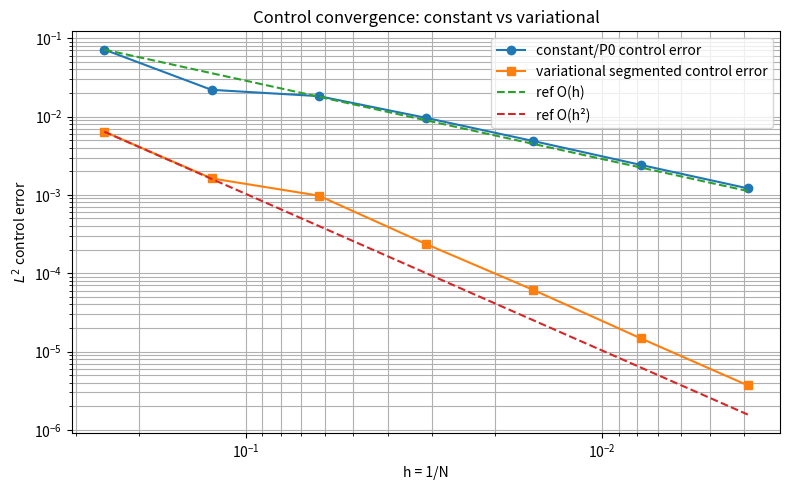
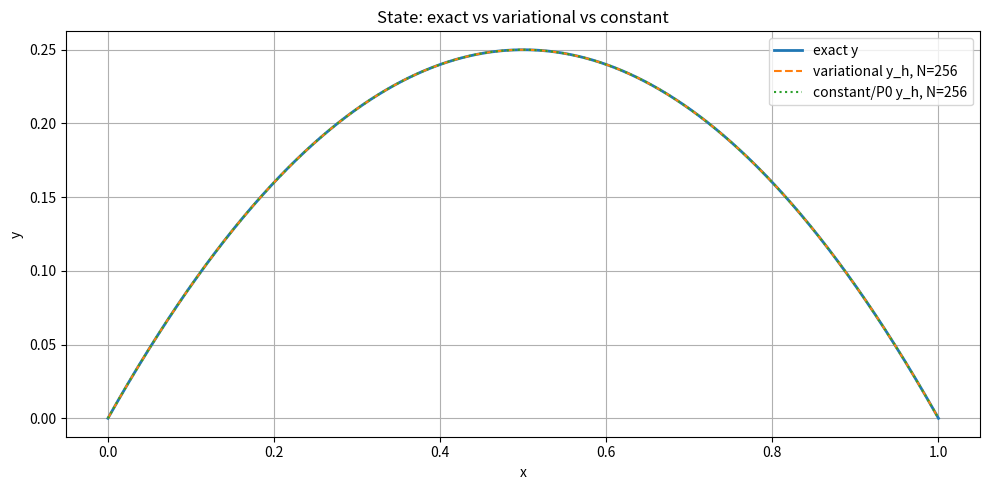
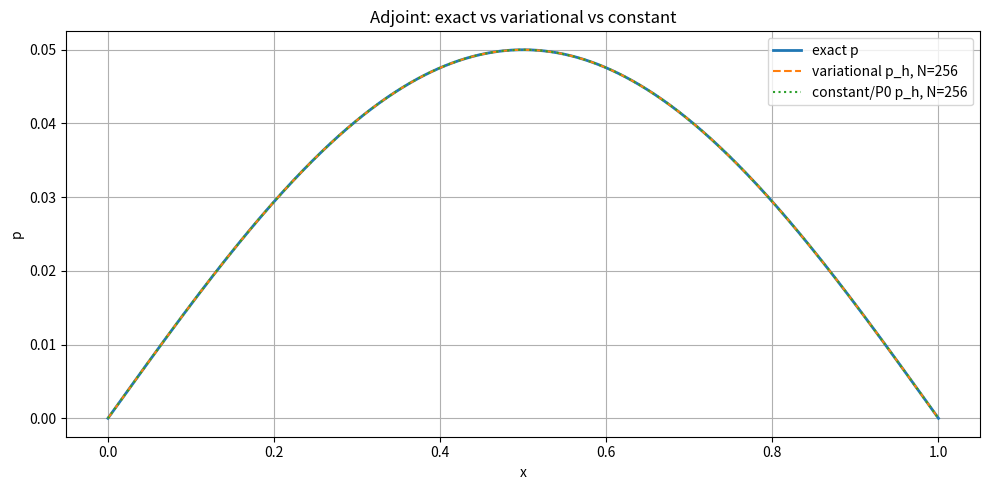
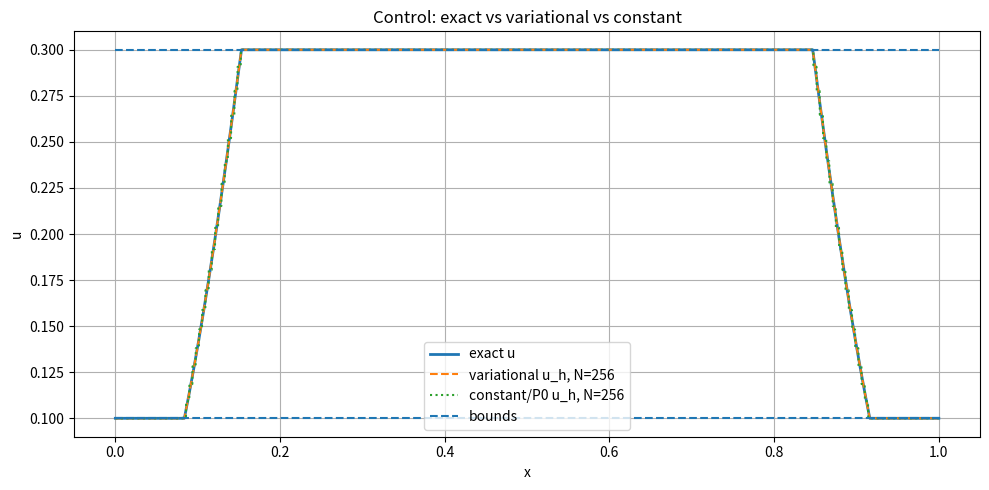

Write Python code to recreate these figures, in order.
import numpy as np
import math
import matplotlib.pyplot as plt
import pandas as pd
from pathlib import Path

# ============================================================
# P0 constant control discretization vs variational control discretization
# Problem: -y'' + u y = f, y(0)=y(1)=0
# PLUS-sign projection: u = Proj_[a,b]((1/alpha) y p)
# ============================================================

alpha = 0.01
a, b = 0.1, 0.3
N_list = [4, 8, 16, 32, 64, 128, 256]
max_iter_constant = 300
max_iter_variational = 300
variational_abs_tol = 1e-10
variational_rel_tol = 1e-8
fixed_point_tol = 1e-12
out_dir = Path("merged_outputs")
out_dir.mkdir(exist_ok=True)

# ============================================================
# Exact data
# ============================================================
def y_exact(x):
    return x * (1.0 - x)

def p_exact(x):
    return 0.05 * np.sin(np.pi * x)

def proj(v):
    return np.minimum(b, np.maximum(a, v))

def u_exact(x):
    return proj((1.0 / alpha) * y_exact(x) * p_exact(x))

def f_fun(x):
    return 2.0 + u_exact(x) * y_exact(x)

def y_d_fun(x):
    minus_p_dd = 0.05 * (np.pi ** 2) * np.sin(np.pi * x)
    return y_exact(x) - (minus_p_dd + u_exact(x) * p_exact(x))

# ============================================================
# Quadrature and utilities
# ============================================================
GL_xi = np.array([-0.8611363116, -0.3399810436, 0.3399810436, 0.8611363116])
GL_w = np.array([0.3478548451, 0.6521451549, 0.6521451549, 0.3478548451])

def gauss_on_element(L, R):
    mid = 0.5 * (L + R)
    half = 0.5 * (R - L)
    return mid + half * GL_xi, half * GL_w

def compute_eoc(err, h, eps=1e-15):
    err = np.asarray(err, dtype=float)
    h = np.asarray(h, dtype=float)
    eoc = np.full_like(err, np.nan, dtype=float)
    for i in range(1, len(err)):
        if err[i] >= eps and err[i - 1] >= eps:
            eoc[i] = np.log(err[i] / err[i - 1]) / np.log(h[i] / h[i - 1])
    return eoc

def ref_line(hs, errs, order):
    return errs[0] * (hs / hs[0]) ** order

def l2_grid_error(v_exact_vals, v_h_vals, xg):
    return float(np.sqrt(np.trapezoid((v_exact_vals - v_h_vals) ** 2, xg)))

def eval_p1_from_interior(N, V_int, xg):
    x_nodes = np.linspace(0.0, 1.0, N + 1)
    V = np.zeros(N + 1)
    V[1:N] = V_int
    return eval_p1_from_nodes(x_nodes, V, xg)

def eval_p1_from_nodes(x_nodes, V_nodes, xg):
    xg = np.asarray(xg)
    vg = np.zeros_like(xg, dtype=float)
    N = len(x_nodes) - 1
    h = x_nodes[1] - x_nodes[0]
    mask = (xg > x_nodes[0]) & (xg < x_nodes[-1])
    xm = xg[mask]
    e = np.floor(xm / h).astype(int)
    e = np.clip(e, 0, N - 1)
    L = x_nodes[e]
    R = x_nodes[e + 1]
    VL = V_nodes[e]
    VR = V_nodes[e + 1]
    vg[mask] = VL + (VR - VL) * (xm - L) / (R - L)
    return vg

# ============================================================
# Constant/P0 control solver
# ============================================================
def assemble_K_M0_constant(N):
    h = 1.0 / N
    n = N - 1
    mainK = (2.0 / h) * np.ones(n)
    offK = (-1.0 / h) * np.ones(n - 1)
    K = np.diag(mainK) + np.diag(offK, 1) + np.diag(offK, -1)
    mainM = (4.0 * h / 6.0) * np.ones(n)
    offM = (h / 6.0) * np.ones(n - 1)
    M0 = np.diag(mainM) + np.diag(offM, 1) + np.diag(offM, -1)
    return K, M0

def assemble_reaction_Mu_constant(N, u_elem):
    h = 1.0 / N
    n = N - 1
    Mu = np.zeros((n, n))
    for e in range(1, N + 1):
        ue = u_elem[e - 1]
        Me = ue * (h / 6.0) * np.array([[2.0, 1.0], [1.0, 2.0]])
        gL, gR = e - 1, e
        for li, gi in enumerate([gL, gR]):
            for lj, gj in enumerate([gL, gR]):
                if 1 <= gi <= N - 1 and 1 <= gj <= N - 1:
                    Mu[gi - 1, gj - 1] += Me[li, lj]
    return Mu

def assemble_load_vector_constant(N, gfun):
    x_nodes = np.linspace(0.0, 1.0, N + 1)
    n = N - 1
    Lvec = np.zeros(n)
    for e in range(1, N + 1):
        L, R = x_nodes[e - 1], x_nodes[e]
        h = R - L
        xq, wq = gauss_on_element(L, R)
        phiL = (R - xq) / h
        phiR = (xq - L) / h
        gq = gfun(xq)
        gL, gR = e - 1, e
        if 1 <= gL <= N - 1:
            Lvec[gL - 1] += np.sum(wq * gq * phiL)
        if 1 <= gR <= N - 1:
            Lvec[gR - 1] += np.sum(wq * gq * phiR)
    return Lvec

def update_control_constant(N, Y_int, P_int):
    h = 1.0 / N
    Y = np.zeros(N + 1)
    P = np.zeros(N + 1)
    Y[1:N] = Y_int
    P[1:N] = P_int
    u_new = np.zeros(N)
    for e in range(1, N + 1):
        YL, YR = Y[e - 1], Y[e]
        PL, PR = P[e - 1], P[e]
        integral_yp = (h / 6.0) * (2 * YL * PL + YL * PR + YR * PL + 2 * YR * PR)
        u_new[e - 1] = float(proj((1.0 / (alpha * h)) * integral_yp))
    return u_new

def solve_constant_N(N, u0=0.2):
    K, M0 = assemble_K_M0_constant(N)
    F = assemble_load_vector_constant(N, f_fun)
    Yd = assemble_load_vector_constant(N, y_d_fun)
    u = np.full(N, u0, dtype=float)
    it_count = max_iter_constant
    for it in range(max_iter_constant):
        A = K + assemble_reaction_Mu_constant(N, u)
        Y = np.linalg.solve(A, F)
        P = np.linalg.solve(A, M0 @ Y - Yd)
        u_new = update_control_constant(N, Y, P)
        if np.max(np.abs(u_new - u)) < fixed_point_tol:
            u = u_new
            it_count = it + 1
            break
        u = u_new
    A = K + assemble_reaction_Mu_constant(N, u)
    Y = np.linalg.solve(A, F)
    P = np.linalg.solve(A, M0 @ Y - Yd)
    return u, Y, P, it_count

def eval_constant_control(N, u_elem, xg):
    xg = np.asarray(xg)
    h = 1.0 / N
    idx = np.floor(xg / h).astype(int)
    idx = np.clip(idx, 0, N - 1)
    return u_elem[idx]

def l2_control_error_constant(N, u_elem):
    x_nodes = np.linspace(0.0, 1.0, N + 1)
    err2 = 0.0
    for e in range(1, N + 1):
        L, R = x_nodes[e - 1], x_nodes[e]
        xq, wq = gauss_on_element(L, R)
        diff = u_elem[e - 1] - u_exact(xq)
        err2 += np.sum(wq * diff * diff)
    return float(np.sqrt(err2))

# ============================================================
# Variational/segmented control solver
# ============================================================
def poly_mult(p, q):
    res = [0.0] * (len(p) + len(q) - 1)
    for i, pi in enumerate(p):
        for j, qj in enumerate(q):
            res[i + j] += pi * qj
    return res

def poly_integral_on_segment(coeffs, xs, xe):
    return sum(ck * (xe ** (k + 1) - xs ** (k + 1)) / (k + 1) for k, ck in enumerate(coeffs))

def project_control_on_element(xL, xR, A, B, C):
    def q(x):
        return A * x * x + B * x + C
    values = [q(xL), q(xR)]
    if abs(A) > 1e-14:
        xV = -B / (2 * A)
        if xL <= xV <= xR:
            values.append(q(xV))
    qmin, qmax = min(values), max(values)
    if qmax <= a:
        return [(xL, xR, 'const_a', None)]
    if qmin >= b:
        return [(xL, xR, 'const_b', None)]
    if qmin >= a and qmax <= b:
        return [(xL, xR, 'quad', (A, B, C))]
    roots = []
    def add_roots(level):
        AA, BB, CC = A, B, C - level
        if abs(AA) < 1e-14:
            if abs(BB) > 1e-14:
                r = -CC / BB
                if xL <= r <= xR:
                    roots.append(r)
            return
        disc = BB * BB - 4 * AA * CC
        if disc < -1e-14:
            return
        disc = max(0.0, disc)
        sd = math.sqrt(disc)
        for r in [(-BB - sd) / (2 * AA), (-BB + sd) / (2 * AA)]:
            if xL <= r <= xR:
                roots.append(r)
    if qmin < a < qmax:
        add_roots(a)
    if qmin < b < qmax:
        add_roots(b)
    pts = sorted(set([xL, xR] + roots))
    segments = []
    for i in range(len(pts) - 1):
        xs, xe = pts[i], pts[i + 1]
        qmid = q(0.5 * (xs + xe))
        if qmid <= a:
            segments.append((xs, xe, 'const_a', None))
        elif qmid >= b:
            segments.append((xs, xe, 'const_b', None))
        else:
            segments.append((xs, xe, 'quad', (A, B, C)))
    return segments

def local_C_from_segments(xL, xR, segments):
    h = xR - xL
    phi1 = [xR / h, -1.0 / h]
    phi2 = [-xL / h, 1.0 / h]
    C_loc = np.zeros((2, 2))
    for xs, xe, typ, data in segments:
        if typ == 'const_a':
            u_poly = [a]
        elif typ == 'const_b':
            u_poly = [b]
        else:
            A, B, C = data
            u_poly = [C, B, A]
        for m, pm in enumerate([phi1, phi2]):
            for n, pn in enumerate([phi1, phi2]):
                C_loc[m, n] += poly_integral_on_segment(poly_mult(u_poly, poly_mult(pm, pn)), xs, xe)
    return C_loc

def assemble_C_global_variational(x, all_segments):
    N = len(x) - 1
    C = np.zeros((N + 1, N + 1))
    for e in range(N):
        C_loc = local_C_from_segments(x[e], x[e + 1], all_segments[e])
        C[e:e + 2, e:e + 2] += C_loc
    return C

def qp_coefficients_on_element(xL, xR, Yi, Yip1, Pi, Pip1):
    h = xR - xL
    sy = (Yip1 - Yi) / h
    cy = Yi - sy * xL
    sp = (Pip1 - Pi) / h
    cp = Pi - sp * xL
    return (sy * sp / alpha, (sy * cp + cy * sp) / alpha, cy * cp / alpha)

def assemble_K_M_F_variational(x, f_handle):
    N = len(x) - 1
    K = np.zeros((N + 1, N + 1))
    M = np.zeros((N + 1, N + 1))
    F = np.zeros(N + 1)
    for e in range(N):
        xL, xR = x[e], x[e + 1]
        h = xR - xL
        K_loc = (1.0 / h) * np.array([[1, -1], [-1, 1]])
        M_loc = (h / 6.0) * np.array([[2, 1], [1, 2]])
        xq, wq = gauss_on_element(xL, xR)
        phi1 = (xR - xq) / h
        phi2 = (xq - xL) / h
        fq = f_handle(xq)
        F_loc = np.array([np.sum(wq * fq * phi1), np.sum(wq * fq * phi2)])
        K[e:e + 2, e:e + 2] += K_loc
        M[e:e + 2, e:e + 2] += M_loc
        F[e:e + 2] += F_loc
    return K, M, F

def solve_variational_N(N):
    x = np.linspace(0.0, 1.0, N + 1)
    K, M, F = assemble_K_M_F_variational(x, f_fun)

    Yd_nodes = y_d_fun(x)

    I = np.arange(1, N)
    K_int = K[np.ix_(I, I)]
    M_int = M[np.ix_(I, I)]
    F_int = F[I]
    Yd_int = Yd_nodes[I]

    segments = [[(x[e], x[e + 1], 'const_b', None)] for e in range(N)]

    Y = np.zeros(N + 1)
    P = np.zeros(N + 1)

    it_count = max_iter_variational
    converged = False
    control_change_L2 = np.nan
    relative_change = np.nan

    for it in range(max_iter_variational):
        C = assemble_C_global_variational(x, segments)
        A_int = K_int + C[np.ix_(I, I)]

        Y_int = np.linalg.solve(A_int, F_int)
        Y[:] = 0.0
        Y[I] = Y_int

        P_int = np.linalg.solve(A_int, M_int @ (Y_int - Yd_int))
        P[:] = 0.0
        P[I] = P_int

        new_segments = []

        for e in range(N):
            Aq, Bq, Cq = qp_coefficients_on_element(
                x[e], x[e + 1],
                Y[e], Y[e + 1],
                P[e], P[e + 1]
            )

            new_segments.append(
                project_control_on_element(x[e], x[e + 1], Aq, Bq, Cq)
            )

        # ====================================================
        # tolerance-based stopping rule for variational control
        # ====================================================
        Xtest = np.linspace(0.0, 1.0, max(4000, 20 * N))

        u_old = eval_variational_control(x, segments, Xtest)
        u_new = eval_variational_control(x, new_segments, Xtest)

        control_change_L2 = float(
            np.sqrt(np.trapezoid((u_new - u_old) ** 2, Xtest))
        )

        norm_new = float(
            np.sqrt(np.trapezoid(u_new ** 2, Xtest))
        )

        if control_change_L2 <= variational_abs_tol + variational_rel_tol * max(1.0, norm_new):
            segments = new_segments
            it_count = it + 1
            #converged = True
            break

        segments = new_segments

    return x, segments, Y, P, K, M, it_count, control_change_L2

def eval_variational_control(x, segments, Xfine):
    Q = np.zeros_like(Xfine, dtype=float)
    for e in range(len(segments)):
        xL, xR = x[e], x[e + 1]
        if e == len(segments) - 1:
            mask = (Xfine >= xL) & (Xfine <= xR)
        else:
            mask = (Xfine >= xL) & (Xfine < xR)
        Xloc = Xfine[mask]
        vals = np.zeros_like(Xloc)
        for xs, xe, typ, data in segments[e]:
            seg_mask = (Xloc >= xs - 1e-14) & (Xloc <= xe + 1e-14)
            if typ == 'const_a':
                vals[seg_mask] = a
            elif typ == 'const_b':
                vals[seg_mask] = b
            else:
                A, B, C = data
                vals[seg_mask] = A * Xloc[seg_mask] ** 2 + B * Xloc[seg_mask] + C
        Q[mask] = vals
    return Q

def l2_control_error_variational(x, segments):
    err = 0.0
    for e in range(len(segments)):
        xL, xR = x[e], x[e + 1]
        xq, wq = gauss_on_element(xL, xR)
        uh = eval_variational_control(x, segments, xq)
        diff = uh - u_exact(xq)
        err += np.sum(wq * diff * diff)
    return float(np.sqrt(err))

# ============================================================
# Run studies
# ============================================================
def run_constant_study(x_plot):
    rows = []
    solutions = {}
    y_ex_vals = y_exact(x_plot)
    p_ex_vals = p_exact(x_plot)
    for N in N_list:
        uh, Y, P, iters = solve_constant_N(N)
        yh = eval_p1_from_interior(N, Y, x_plot)
        ph = eval_p1_from_interior(N, P, x_plot)
        rows.append({
            'method': 'constant_P0', 'N': N, 'h': 1.0 / N, 'iters': iters,
            'err_y_L2': l2_grid_error(y_ex_vals, yh, x_plot),
            'err_p_L2': l2_grid_error(p_ex_vals, ph, x_plot),
            'err_u_L2': l2_control_error_constant(N, uh),
        })
        solutions[N] = {'u': uh, 'Y_int': Y, 'P_int': P}
    df = pd.DataFrame(rows)
    for name in ['y', 'p', 'u']:
        df[f'EOC_{name}'] = compute_eoc(df[f'err_{name}_L2'].values, df['h'].values)
    return df, solutions

def run_variational_study(x_plot):
    rows = []
    solutions = {}
    y_ex_vals = y_exact(x_plot)
    p_ex_vals = p_exact(x_plot)
    for N in N_list:
        x, segments, Y, P, K, M, iters, control_change_L2 = solve_variational_N(N)
        yh = eval_p1_from_nodes(x, Y, x_plot)
        ph = eval_p1_from_nodes(x, P, x_plot)
        rows.append({
            'method': 'variational_segmented', 'N': N, 'h': 1.0 / N, 'iters': iters,
            'control_change_L2': control_change_L2,
            'err_y_L2': l2_grid_error(y_ex_vals, yh, x_plot),
            'err_p_L2': l2_grid_error(p_ex_vals, ph, x_plot),
            'err_u_L2': l2_control_error_variational(x, segments),
        })
        solutions[N] = {'x': x, 'segments': segments, 'Y': Y, 'P': P}
    df = pd.DataFrame(rows)
    for name in ['y', 'p', 'u']:
        df[f'EOC_{name}'] = compute_eoc(df[f'err_{name}_L2'].values, df['h'].values)
    return df, solutions

def save_tables(df_constant, df_variational):
    combined = pd.concat([df_constant, df_variational], ignore_index=True)
    df_constant.to_csv(out_dir / 'eoc_constant_control.csv', index=False)
    df_variational.to_csv(out_dir / 'eoc_variational_control.csv', index=False)
    combined.to_csv(out_dir / 'eoc_combined_constant_vs_variational.csv', index=False)
    with pd.ExcelWriter(out_dir / 'eoc_tables_constant_vs_variational.xlsx') as writer:
        df_constant.to_excel(writer, sheet_name='constant_P0', index=False)
        df_variational.to_excel(writer, sheet_name='variational', index=False)
        combined.to_excel(writer, sheet_name='combined', index=False)
    return combined

def make_plots(df_c, df_v, sol_c, sol_v, x_plot):
    y_ex_vals = y_exact(x_plot)
    p_ex_vals = p_exact(x_plot)
    u_ex_vals = u_exact(x_plot)

    # 1) EOC/error comparison: constant vs variational for control
    plt.figure(figsize=(8, 5))
    plt.loglog(df_c['h'], df_c['err_u_L2'], marker='o', label='constant/P0 control error')
    plt.loglog(df_v['h'], df_v['err_u_L2'], marker='s', label='variational segmented control error')
    plt.loglog(df_c['h'], ref_line(df_c['h'].values, df_c['err_u_L2'].values, 1), '--', label='ref O(h)')
    plt.loglog(df_v['h'], ref_line(df_v['h'].values, df_v['err_u_L2'].values, 2), '--', label='ref O(h²)')
    plt.gca().invert_xaxis()
    plt.xlabel('h = 1/N')
    plt.ylabel(r'$L^2$ control error')
    plt.title('Control convergence: constant vs variational')
    plt.grid(True, which='both')
    plt.legend()
    plt.tight_layout()
    #plt.savefig(out_dir / 'eoc_control_constant_vs_variational.png', dpi=200)
    plt.show()

    # 2) All variables comparison by method
    # for variable, err_col, title in [('state', 'err_y_L2', 'State'), ('adjoint', 'err_p_L2', 'Adjoint'), ('control', 'err_u_L2', 'Control')]:
    #     plt.figure(figsize=(8, 5))
    #     plt.loglog(df_c['h'], df_c[err_col], marker='o', label=f'constant/P0 {variable}')
    #     plt.loglog(df_v['h'], df_v[err_col], marker='s', label=f'variational {variable}')
    #     plt.gca().invert_xaxis()
    #     plt.xlabel('h = 1/N')
    #     plt.ylabel(r'$L^2$ error')
    #     plt.title(f'{title} EOC comparison: constant vs variational')
    #     plt.grid(True, which='both')
    #     plt.legend()
    #     plt.tight_layout()
    #     plt.savefig(out_dir / f'eoc_{variable}_constant_vs_variational.png', dpi=200)
    #     plt.show()

    # 3) Exact vs both numerical methods on finest mesh
    Nf = N_list[-1]
    c = sol_c[Nf]
    v = sol_v[Nf]
    y_c = eval_p1_from_interior(Nf, c['Y_int'], x_plot)
    p_c = eval_p1_from_interior(Nf, c['P_int'], x_plot)
    u_c = eval_constant_control(Nf, c['u'], x_plot)
    y_v = eval_p1_from_nodes(v['x'], v['Y'], x_plot)
    p_v = eval_p1_from_nodes(v['x'], v['P'], x_plot)
    u_v = eval_variational_control(v['x'], v['segments'], x_plot)

    plot_data = [
        ('state', y_ex_vals, y_v, y_c, 'y'),
        ('adjoint', p_ex_vals, p_v, p_c, 'p'),
        ('control', u_ex_vals, u_v, u_c, 'u'),
    ]
    for name, exact_vals, var_vals, const_vals, ylabel in plot_data:
        plt.figure(figsize=(10, 5))
        plt.plot(x_plot, exact_vals, label=f'exact {ylabel}', linewidth=2)
        plt.plot(x_plot, var_vals, '--', label=f'variational {ylabel}_h, N={Nf}')
        plt.plot(x_plot, const_vals, ':', label=f'constant/P0 {ylabel}_h, N={Nf}')
        if name == 'control':
            plt.hlines([a, b], 0.0, 1.0, linestyles='dashed', label='bounds')
        plt.xlabel('x')
        plt.ylabel(ylabel)
        plt.title(f'{name.capitalize()}: exact vs variational vs constant')
        plt.grid(True)
        plt.legend()
        plt.tight_layout()
        #plt.savefig(out_dir / f'exact_vs_variational_vs_constant_{name}.png', dpi=200)
        plt.show()


def print_table(df, title):
    display = df.copy()
    display['h'] = display['h'].map(lambda z: f'{z:.6f}')
    for col in ['err_y_L2', 'err_p_L2', 'err_u_L2']:
        display[col] = display[col].map(lambda z: f'{z:.6e}')
    for col in ['EOC_y', 'EOC_p', 'EOC_u']:
        display[col] = display[col].map(lambda z: '-' if pd.isna(z) else f'{z:.4f}')
    print(f'\n{title}')
    print(display.to_string(index=False))


def main():
    x_plot = np.linspace(0.0, 1.0, 4001)
    df_constant, sol_constant = run_constant_study(x_plot)
    df_variational, sol_variational = run_variational_study(x_plot)
    #combined = save_tables(df_constant, df_variational)
    print_table(df_constant, 'EOC table: constant/P0 control')
    print_table(df_variational, 'EOC table: variational segmented control')
    make_plots(df_constant, df_variational, sol_constant, sol_variational, x_plot)
    # print(f'\nSaved outputs in: {out_dir.resolve()}')
    # print('Files:')
    # for path in sorted(out_dir.iterdir()):
    #     print(f'  - {path.name}')

if __name__ == '__main__':
    main()
